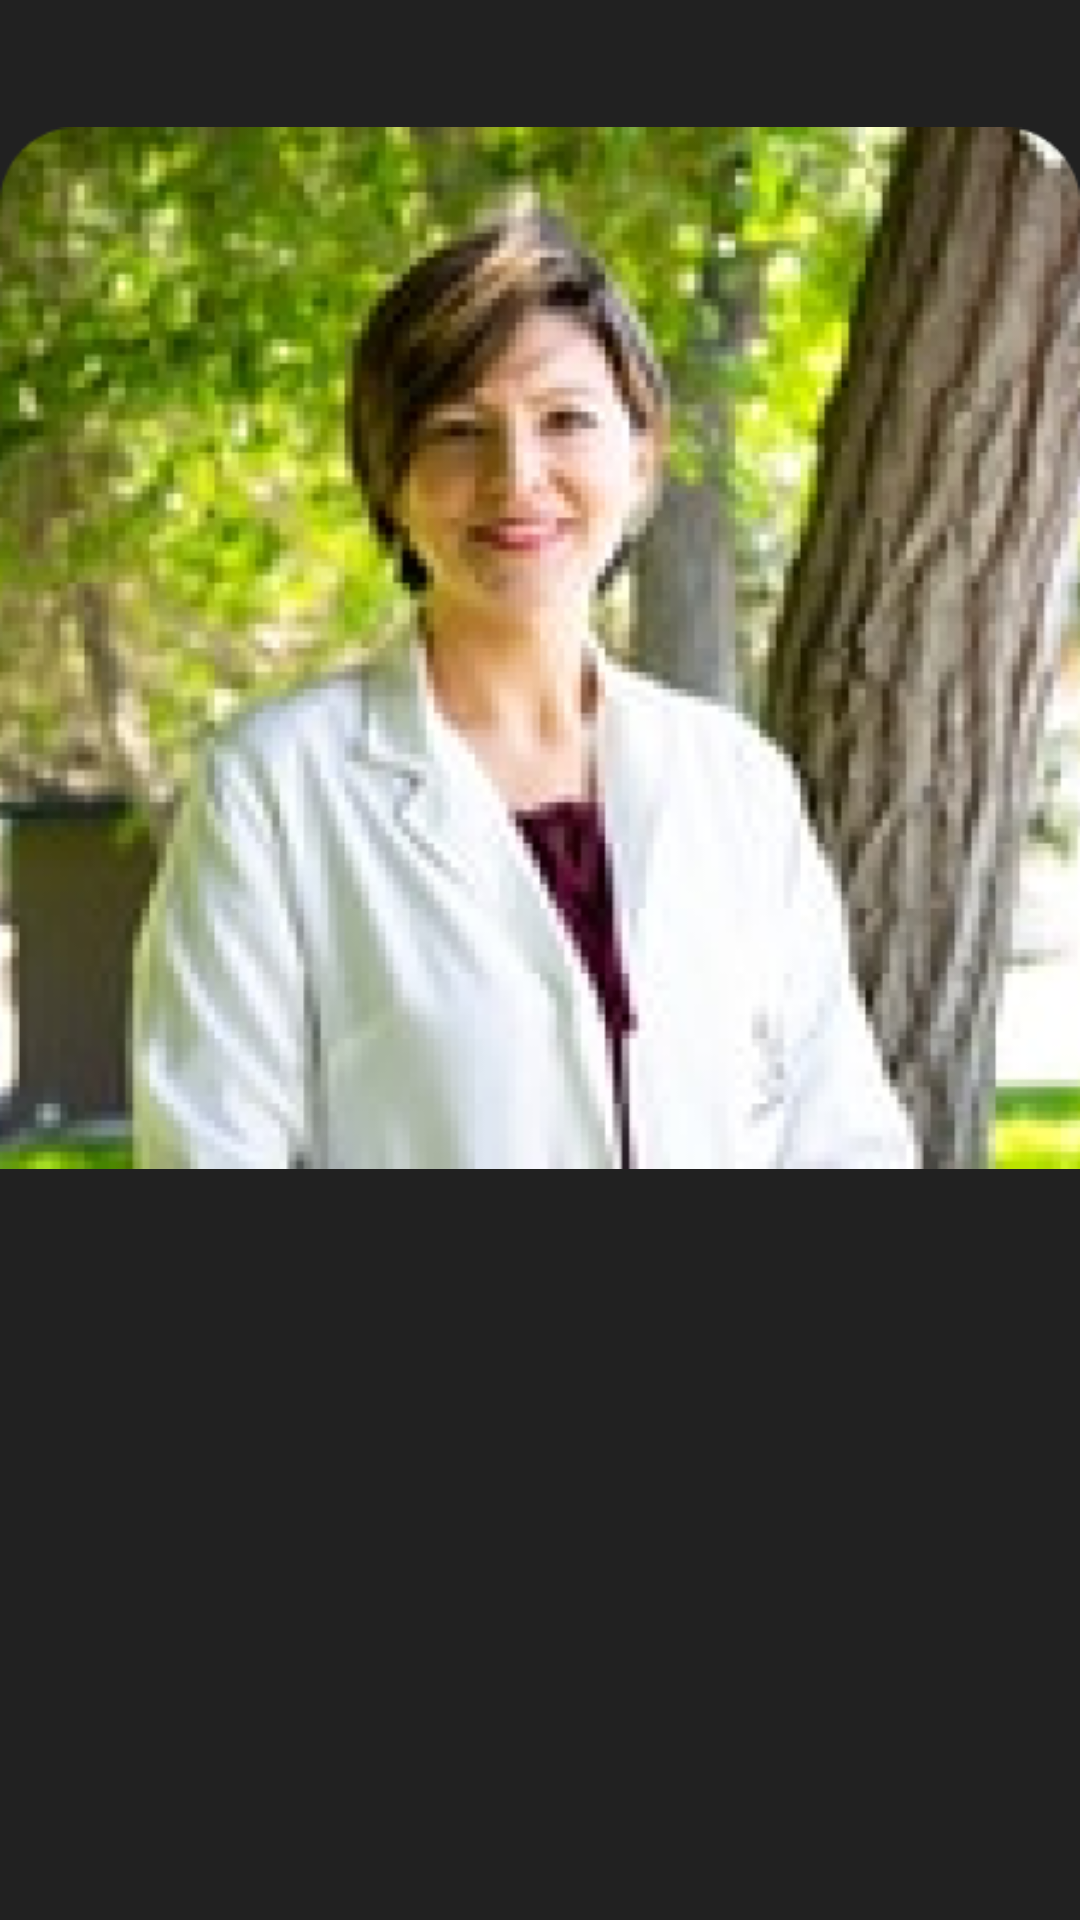

Android layout source for this screen:
<!-- AndroidManifest.xml: application theme AppTheme -->
<!-- res/layout/lihat_foto_profil.xml -->
<?xml version="1.0" encoding="utf-8"?>
<RelativeLayout
    android:background="@color/hitam"
    xmlns:android="http://schemas.android.com/apk/res/android" android:layout_width="match_parent"
    android:layout_height="match_parent">


        <ImageView
            android:id="@+id/image_tampil_profil"
            android:layout_width="match_parent"
            android:src="@drawable/contoh_foto"
            android:layout_height="wrap_content"/>


</RelativeLayout>
<!-- resources referenced by this layout -->
<resources>
  <color name="hitam">#212121</color>
  <!-- drawable contoh_foto: png bitmap (drawable, 137754 bytes) -->
  <style name="AppTheme" parent="Theme.AppCompat.Light.NoActionBar">
          
          <item name="colorPrimary">@color/colorPrimary</item>
          <item name="colorPrimaryDark">@color/abuabu</item>
          <item name="colorAccent">@color/colorAccent</item>
      </style>
  <color name="colorPrimary">#008577</color>
  <color name="abuabu">#3C9D9B</color>
  <color name="colorAccent">#EDC347</color>
</resources>
